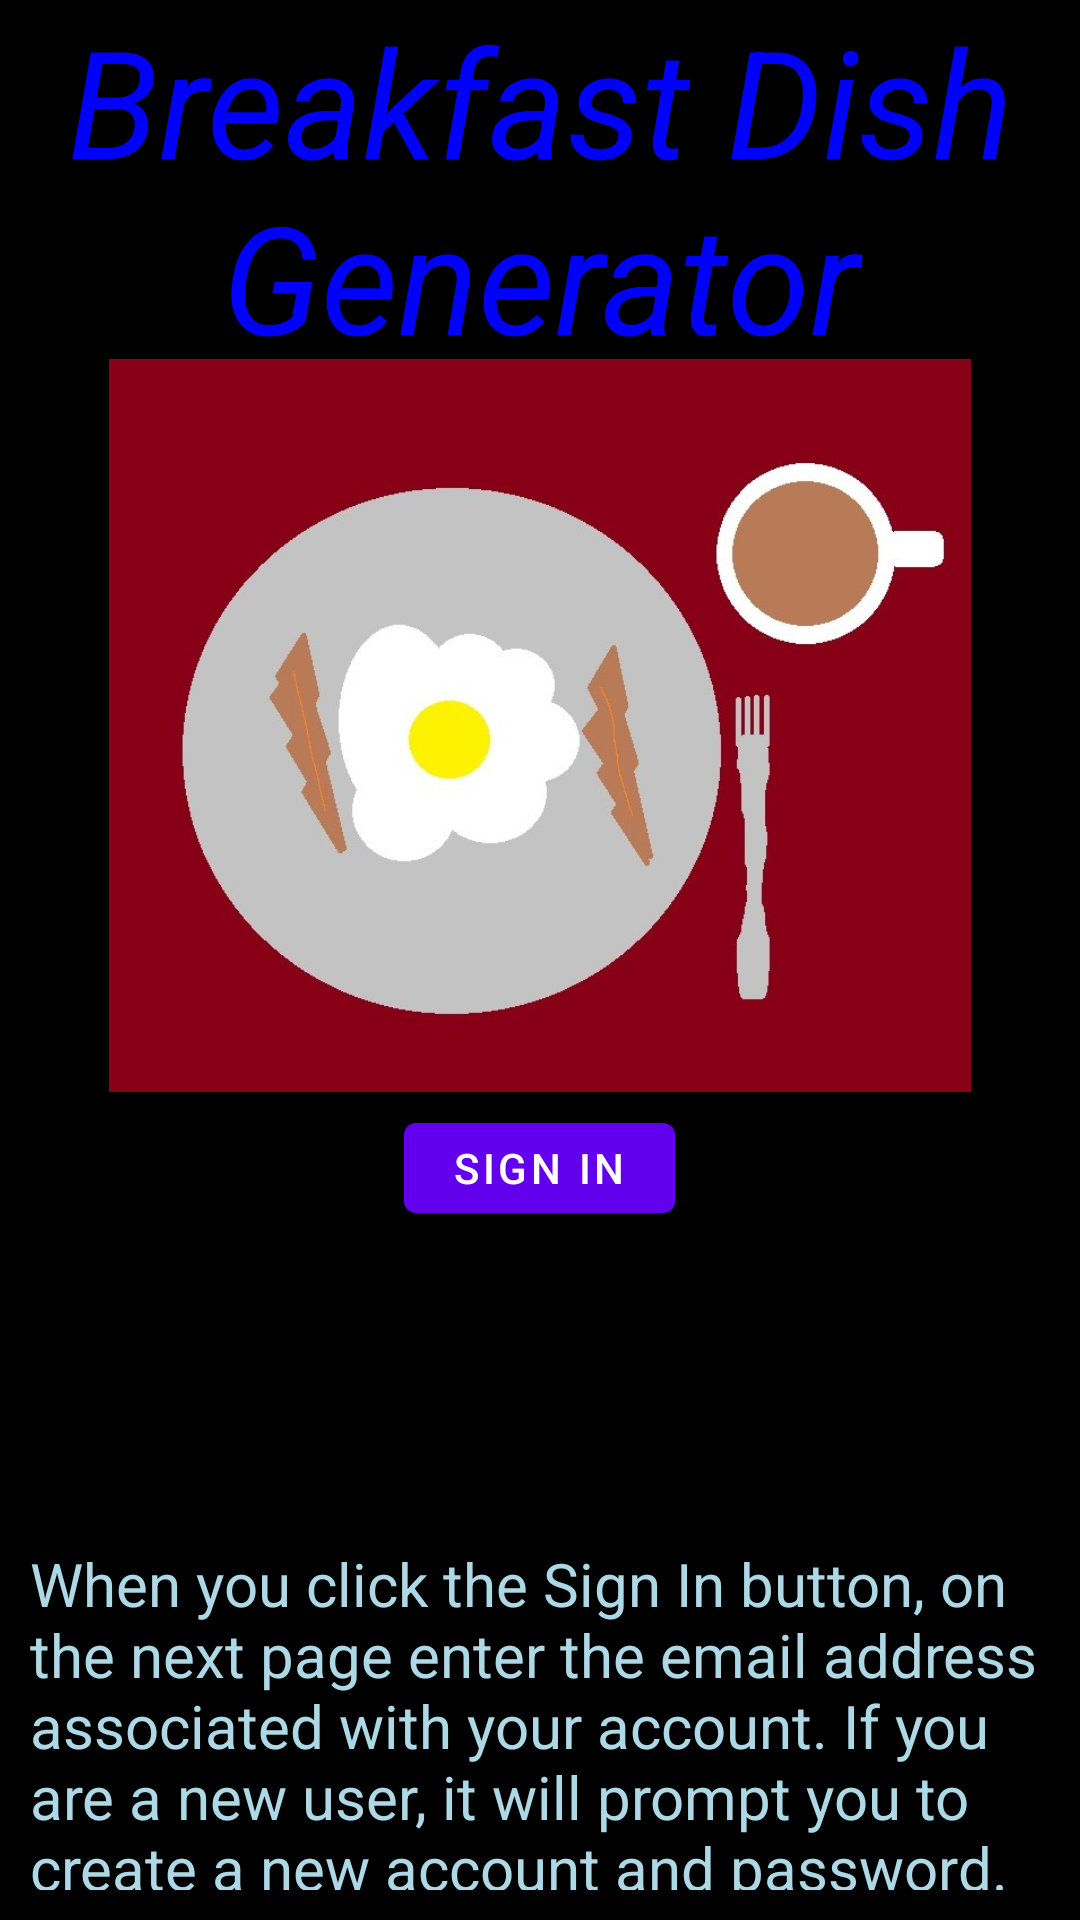

Write the Android layout XML for this screen, with the resource values it uses.
<!-- AndroidManifest.xml: application theme Theme.BreakfastDishGenerator -->
<!-- res/layout/app_launch_screen.xml -->
<?xml version="1.0" encoding="utf-8"?>
<androidx.constraintlayout.widget.ConstraintLayout xmlns:android="http://schemas.android.com/apk/res/android"
    xmlns:app="http://schemas.android.com/apk/res-auto"
    xmlns:tools="http://schemas.android.com/tools"
    android:layout_width="match_parent"
    android:layout_height="match_parent"
    android:background="@color/black"
    tools:context=".ui.AppLaunchScreenFragment">

    <LinearLayout
        android:layout_width="match_parent"
        android:layout_height="wrap_content"
        android:orientation="vertical"
        android:gravity="center"
        app:layout_constraintTop_toTopOf="parent"
        app:layout_constraintBottom_toBottomOf="parent"
        >
        <TextView
            android:id="@+id/application_title_tv"
            android:layout_width="wrap_content"
            android:layout_height="wrap_content"
            android:gravity="center"
            android:text="Breakfast Dish Generator"
            android:textSize="50dp"
            android:textColor="#0000FF"
            android:textStyle="italic"
            android:layout_weight="1"
            />

        <ImageView
            android:id="@+id/application_image_iv"
            android:layout_width="match_parent"
            android:layout_height="250dp"
            android:layout_weight="1"
            android:gravity="center"
            android:src="@drawable/breakfast_gen_logo" />
        <Space
            android:layout_width="0dp"
            android:layout_height="10dp"
            android:layout_weight="1" />
        <Button
            android:id="@+id/sign_in_button"
            android:layout_width="wrap_content"
            android:layout_height="wrap_content"
            android:gravity="center"
            android:text="Sign In"
            android:layout_weight="1"
            />
        <Space
            android:layout_width="0dp"
            android:layout_height="100dp"
            android:layout_weight="1" />
        <TextView
            android:id="@+id/textExplanationToUser_tv"
            android:layout_width="wrap_content"
            android:layout_height="wrap_content"
            android:layout_margin="10dp"
            android:gravity="left"
            android:text="When you click the Sign In button, on the next page enter the email address associated with your account. If you are a new user, it will prompt you to create a new account and password."
            android:textSize="20dp"
            android:textColor="#ADD8E6"
            android:layout_weight="1"
            />
    </LinearLayout>

</androidx.constraintlayout.widget.ConstraintLayout>
<!-- resources referenced by this layout -->
<resources>
  <!-- drawable breakfast_gen_logo: jpg bitmap (drawable, 35872 bytes) -->
  <style name="Theme.BreakfastDishGenerator" parent="Theme.MaterialComponents.DayNight.DarkActionBar">
          
          <item name="colorPrimary">@color/purple_500</item>
          <item name="colorPrimaryVariant">@color/purple_700</item>
          <item name="colorOnPrimary">@color/white</item>
          
          <item name="colorSecondary">@color/teal_200</item>
          <item name="colorSecondaryVariant">@color/teal_700</item>
          <item name="colorOnSecondary">@color/black</item>
          
          <item name="android:statusBarColor">?attr/colorPrimaryVariant</item>
          
      </style>
  <!-- not gathered from this repository: default colours our renderer supplied (Android Studio template values) -->
  <color name="purple_500">#FF6200EE</color>
  <color name="purple_700">#FF3700B3</color>
  <color name="teal_200">#FF03DAC5</color>
  <color name="teal_700">#FF018786</color>
  <color name="black">#FF000000</color>
  <color name="white">#FFFFFFFF</color>
</resources>
